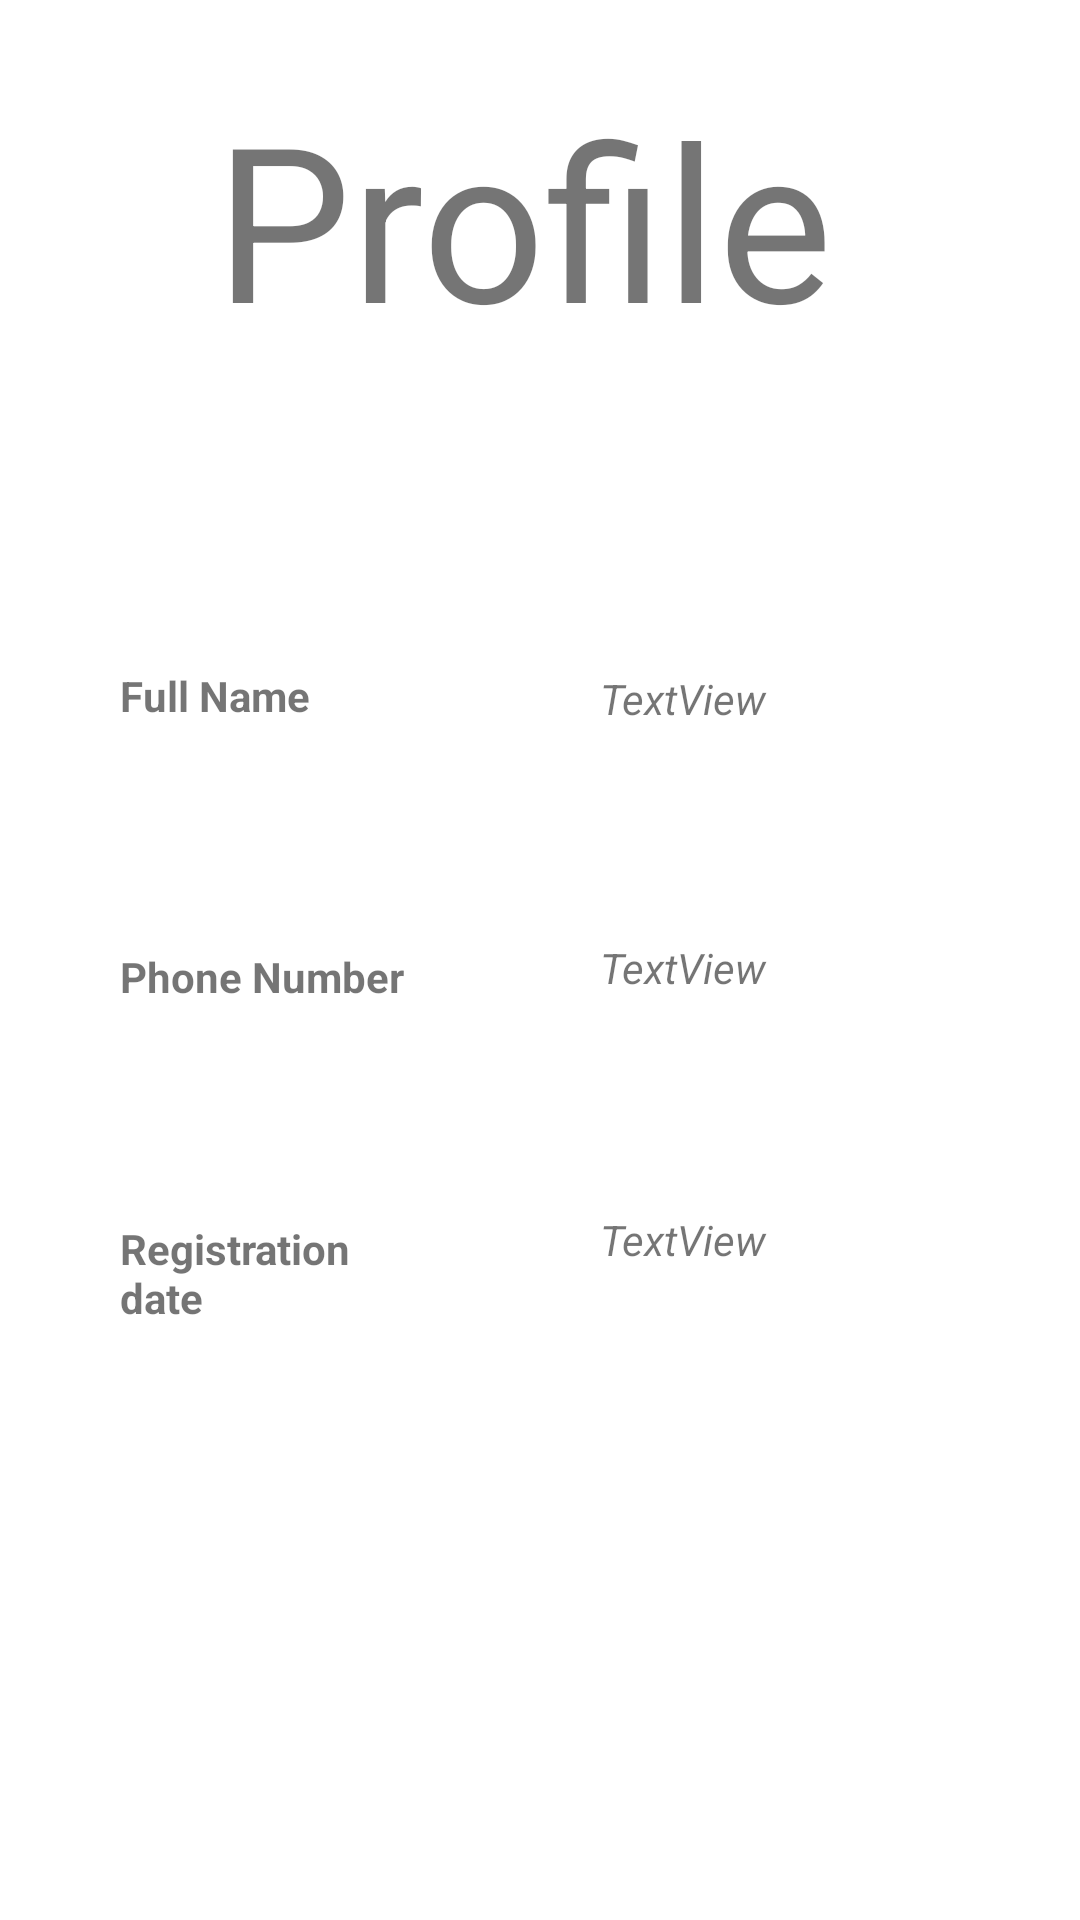

Here is an Android app screen rendered from its layout file. Give the layout XML and the strings, colors and styles it references.
<!-- AndroidManifest.xml: application theme Theme.EasyTresh -->
<!-- res/layout/fragment_worker_profile.xml -->
<?xml version="1.0" encoding="utf-8"?>
<androidx.constraintlayout.widget.ConstraintLayout xmlns:android="http://schemas.android.com/apk/res/android"
    xmlns:tools="http://schemas.android.com/tools"
    android:layout_width="match_parent"
    android:layout_height="match_parent"
    xmlns:app="http://schemas.android.com/apk/res-auto"
    tools:context=".presentation.workers_screens.WorkerProfileFragment">

    <androidx.appcompat.widget.AppCompatTextView
        android:id="@+id/appCompatTextView2"
        android:layout_width="217dp"
        android:layout_height="89dp"
        android:text="Profile"
        android:textSize="72sp"
        app:layout_constraintBottom_toBottomOf="parent"
        app:layout_constraintEnd_toEndOf="parent"
        app:layout_constraintStart_toStartOf="parent"
        app:layout_constraintTop_toTopOf="parent"
        app:layout_constraintVertical_bias="0.045" />

    <TextView
        android:id="@+id/nameTitle"
        android:layout_width="106dp"
        android:layout_height="35dp"
        android:text="Full Name"
        android:textSize="14dp"
        android:textStyle="bold"
        app:layout_constraintBottom_toBottomOf="parent"
        app:layout_constraintEnd_toEndOf="parent"
        app:layout_constraintHorizontal_bias="0.157"
        app:layout_constraintStart_toStartOf="parent"
        app:layout_constraintTop_toBottomOf="@+id/appCompatTextView2"
        app:layout_constraintVertical_bias="0.221"
        tools:text="Full Name" />

    <TextView
        android:id="@+id/nameEdit"
        android:layout_width="106dp"
        android:layout_height="33dp"
        android:text="TextView"
        android:textStyle="italic"
        app:layout_constraintBottom_toBottomOf="@+id/nameTitle"
        app:layout_constraintEnd_toEndOf="parent"
        app:layout_constraintStart_toEndOf="@+id/nameTitle"
        app:layout_constraintTop_toTopOf="@+id/nameTitle"
        tools:text="Full Name" />

    <TextView
        android:id="@+id/phoneTitle"
        android:layout_width="106dp"
        android:layout_height="35dp"
        android:layout_marginTop="20dp"
        android:text="Phone Number"
        android:textSize="14dp"
        android:textStyle="bold"
        app:layout_constraintBottom_toBottomOf="parent"
        app:layout_constraintEnd_toEndOf="@+id/nameTitle"
        app:layout_constraintHorizontal_bias="0.0"
        app:layout_constraintStart_toStartOf="@+id/nameTitle"
        app:layout_constraintTop_toBottomOf="@+id/nameTitle"
        app:layout_constraintVertical_bias="0.118"
        tools:text="Phone Number" />

    <TextView
        android:id="@+id/phoneEdit"
        android:layout_width="106dp"
        android:layout_height="41dp"
        android:text="TextView"
        android:textStyle="italic"
        app:layout_constraintBottom_toBottomOf="@+id/phoneTitle"
        app:layout_constraintEnd_toEndOf="parent"
        app:layout_constraintStart_toEndOf="@+id/phoneTitle"
        app:layout_constraintTop_toTopOf="@+id/phoneTitle"
        tools:text="Phone Number" />

    <TextView
        android:id="@+id/dateTitle"
        android:layout_width="106dp"
        android:layout_height="35dp"
        android:text="Registration date"
        android:textSize="14dp"
        android:textStyle="bold"
        app:layout_constraintBottom_toBottomOf="parent"
        app:layout_constraintEnd_toEndOf="@+id/phoneTitle"
        app:layout_constraintHorizontal_bias="1.0"
        app:layout_constraintStart_toStartOf="@+id/phoneTitle"
        app:layout_constraintTop_toBottomOf="@+id/phoneTitle"
        app:layout_constraintVertical_bias="0.219"
        tools:text="Registration Date" />

    <TextView
        android:id="@+id/dateEdit"
        android:layout_width="106dp"
        android:layout_height="41dp"
        android:text="TextView"
        android:textStyle="italic"
        app:layout_constraintBottom_toBottomOf="@+id/dateTitle"
        app:layout_constraintEnd_toEndOf="parent"
        app:layout_constraintStart_toEndOf="@+id/dateTitle"
        app:layout_constraintTop_toTopOf="@+id/dateTitle"
        tools:text="Registration Date" />
</androidx.constraintlayout.widget.ConstraintLayout>
<!-- resources referenced by this layout -->
<resources>
  <style name="Theme.EasyTresh" parent="Theme.MaterialComponents.DayNight.DarkActionBar">
          
          <item name="colorPrimary">@color/purple_500</item>
          <item name="colorPrimaryVariant">@color/purple_700</item>
          <item name="colorOnPrimary">@color/white</item>
          
          <item name="colorSecondary">@color/teal_200</item>
          <item name="colorSecondaryVariant">@color/teal_700</item>
          <item name="colorOnSecondary">@color/black</item>
          
          <item name="android:statusBarColor" tools:targetApi="l">?attr/colorPrimaryVariant</item>
          
      </style>
  <color name="purple_500">#FF6200EE</color>
  <color name="purple_700">#FF3700B3</color>
  <color name="white">#FFFFFFFF</color>
  <color name="teal_200">#FF03DAC5</color>
  <color name="teal_700">#FF018786</color>
  <color name="black">#FF000000</color>
</resources>
